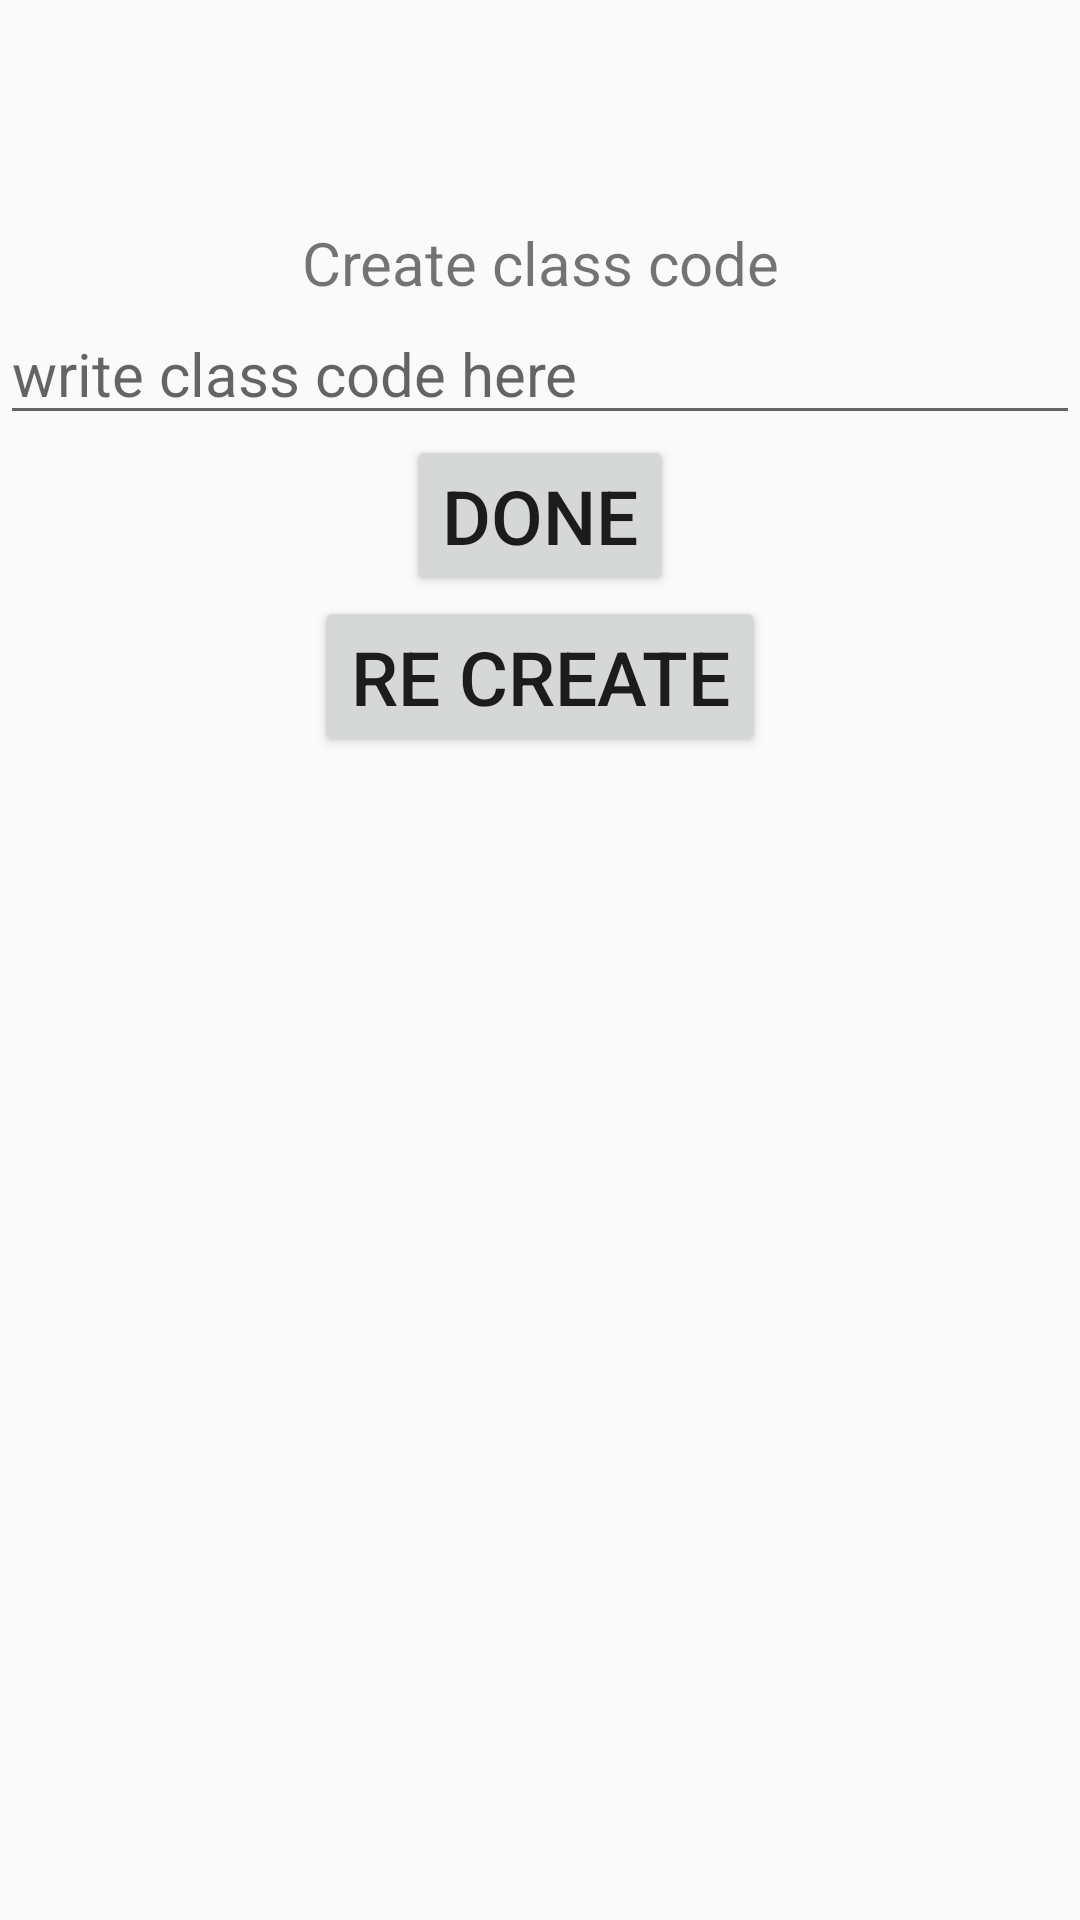

The Android layout XML behind this screen, and the referenced resources:
<!-- AndroidManifest.xml: application theme AppTheme -->
<!-- res/layout/activity_create_second.xml -->
<?xml version="1.0" encoding="utf-8"?>
<LinearLayout xmlns:android="http://schemas.android.com/apk/res/android"
    xmlns:app="http://schemas.android.com/apk/res-auto"
    xmlns:tools="http://schemas.android.com/tools"
    android:layout_width="match_parent"
    android:layout_height="match_parent"
    android:orientation="vertical"
    tools:context=".Create_second">

    <TextView
        android:layout_width="match_parent"
        android:layout_height="wrap_content"
        android:id="@+id/collegename"
        android:textSize="20sp">

    </TextView>

    <TextView
        android:layout_width="match_parent"
        android:layout_height="wrap_content"
        android:id="@+id/collegecode"
        android:textSize="20sp">

    </TextView>

    <TextView
        android:layout_width="match_parent"
        android:layout_height="wrap_content"
      android:text="Create class code"
        android:gravity="center"
      android:layout_marginTop="20dp"
        android:textSize="20sp">

    </TextView>

    <EditText
        android:layout_width="match_parent"
        android:layout_height="wrap_content"
        android:id="@+id/classcode"
        android:hint="write class code here"

        android:textSize="20sp"
       >

    </EditText>

    <Button
        android:layout_width="wrap_content"
        android:layout_height="wrap_content"
        android:text="Done"
        android:textSize="25sp"
        android:layout_gravity="center"
        android:onClick="done">

    </Button>
    <Button
        android:layout_width="wrap_content"
        android:layout_height="wrap_content"
        android:text="Re Create"
        android:textSize="25sp"
        android:layout_gravity="center"
        android:onClick="recreate">

    </Button>
</LinearLayout>
<!-- resources referenced by this layout -->
<resources>
  <style name="AppTheme" parent="Theme.AppCompat.Light.DarkActionBar">
          
          <item name="colorPrimary">@color/colorPrimary</item>
          <item name="colorPrimaryDark">@color/colorPrimaryDark</item>
          <item name="colorAccent">@color/colorAccent</item>
      </style>
  <color name="colorPrimary">#008577</color>
  <color name="colorPrimaryDark">#00574B</color>
  <color name="colorAccent">#D81B60</color>
</resources>
